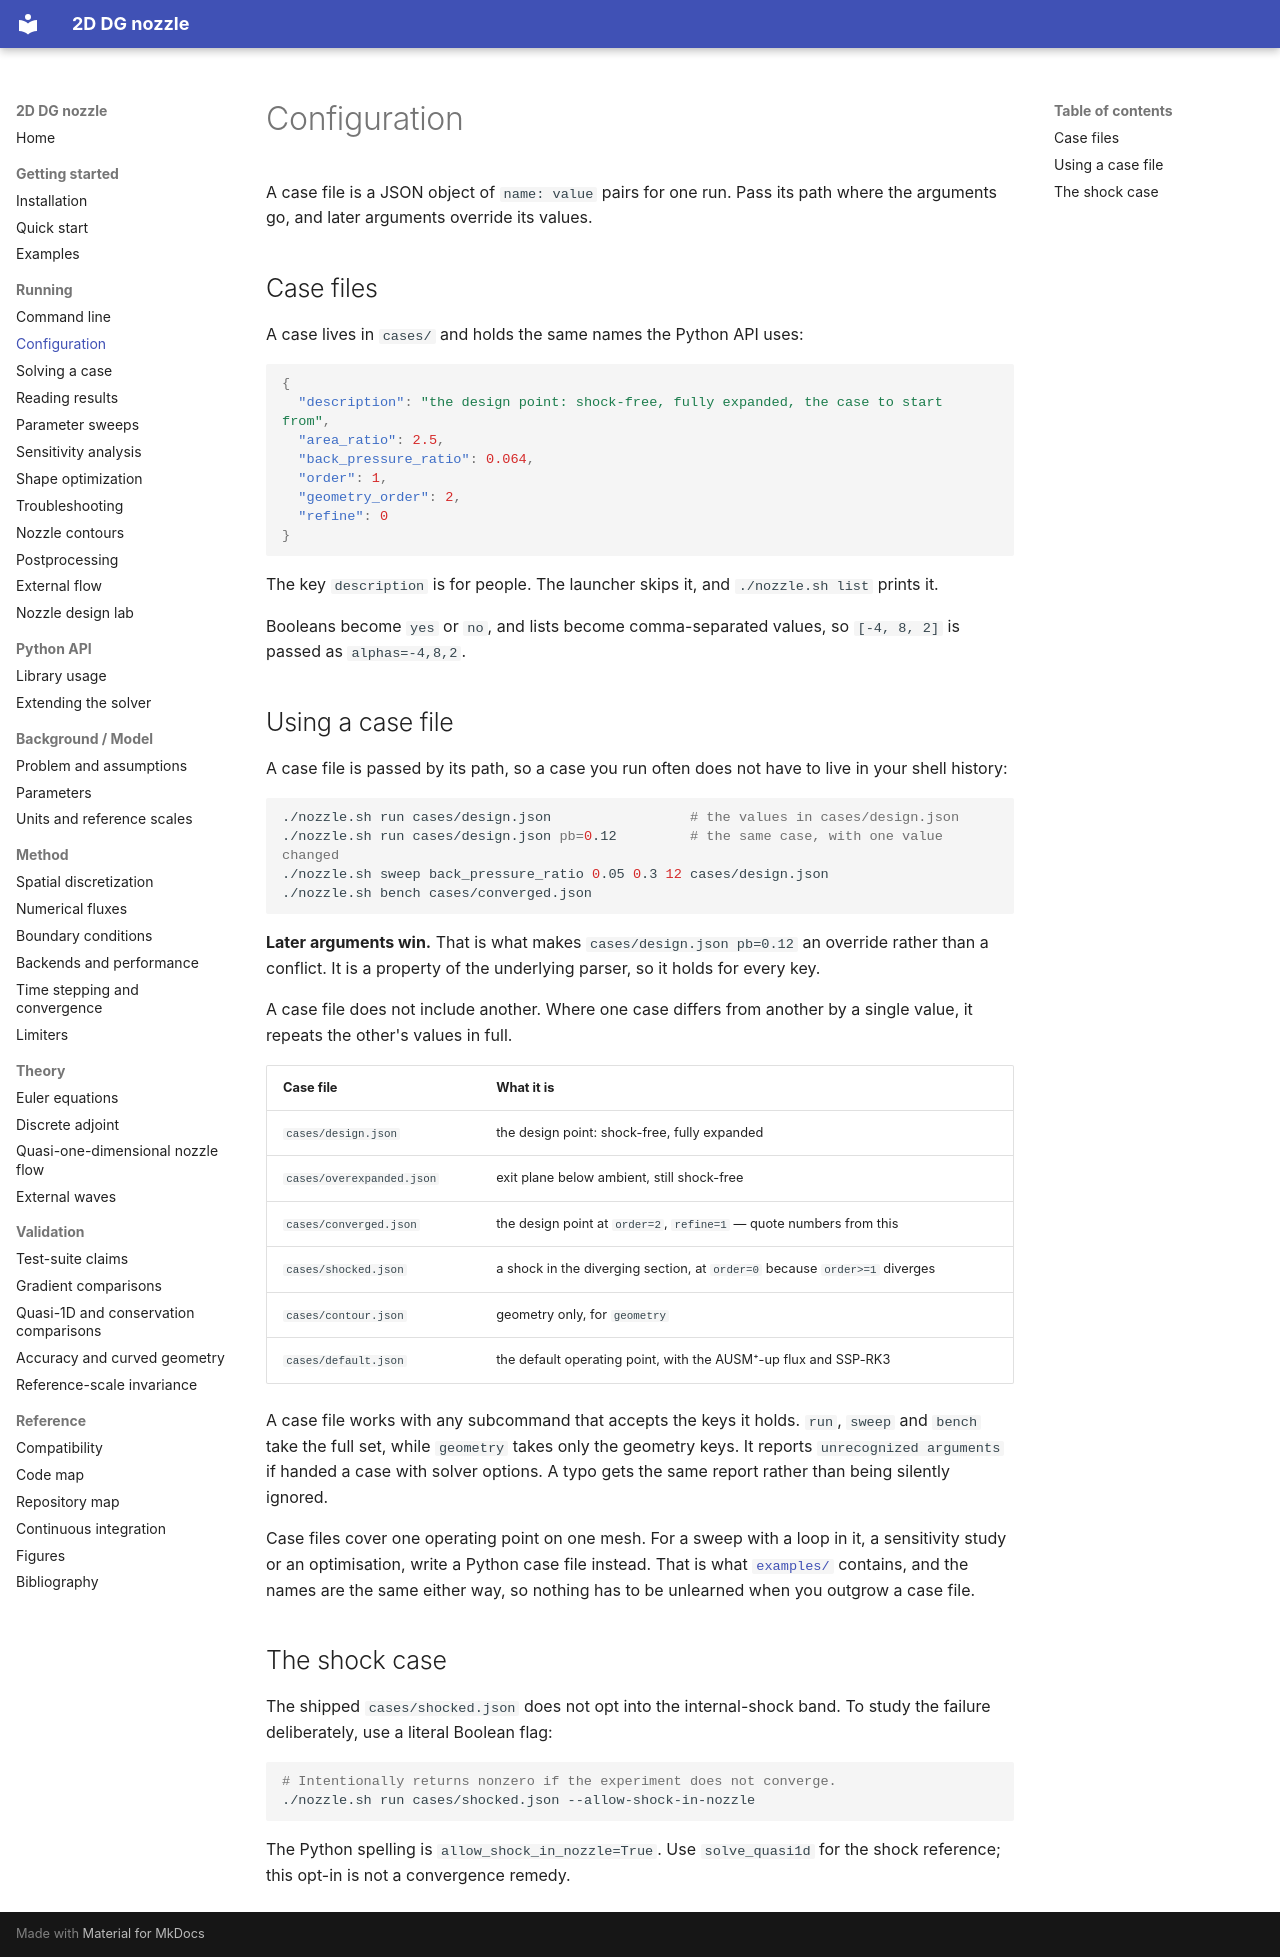

repository: mrodrig6/2D_nozzle · page: running/configuration/index.html · generator: mkdocs

# Configuration

A case file is a JSON object of `name: value` pairs for one run. Pass its path where the arguments go, and later arguments override its values.

## Case files

A case lives in `cases/` and holds the same names the Python API uses:

```json
{
  "description": "the design point: shock-free, fully expanded, the case to start from",
  "area_ratio": 2.5,
  "back_pressure_ratio": 0.064,
  "order": 1,
  "geometry_order": 2,
  "refine": 0
}
```

The key `description` is for people. The launcher skips it, and `./nozzle.sh list` prints it.

Booleans become `yes` or `no`, and lists become comma-separated values, so `[-4, 8, 2]` is passed as `alphas=-4,8,2`.

## Using a case file

A case file is passed by its path, so a case you run often does not have to live in your shell history:

```bash
./nozzle.sh run cases/design.json                 # the values in cases/design.json
./nozzle.sh run cases/design.json pb=0.12         # the same case, with one value changed
./nozzle.sh sweep back_pressure_ratio 0.05 0.3 12 cases/design.json
./nozzle.sh bench cases/converged.json
```

**Later arguments win.** That is what makes `cases/design.json pb=0.12` an override rather than a conflict. It is a property of the underlying parser, so it holds for every key.

A case file does not include another. Where one case differs from another by a single value, it repeats the other's values in full.

| Case file | What it is |
|---|---|
| `cases/design.json` | the design point: shock-free, fully expanded |
| `cases/overexpanded.json` | exit plane below ambient, still shock-free |
| `cases/converged.json` | the design point at `order=2`, `refine=1` — quote numbers from this |
| `cases/shocked.json` | a shock in the diverging section, at `order=0` because `order>=1` diverges |
| `cases/contour.json` | geometry only, for `geometry` |
| `cases/default.json` | the default operating point, with the AUSM⁺-up flux and SSP-RK3 |

A case file works with any subcommand that accepts the keys it holds. `run`, `sweep` and `bench` take the full set, while `geometry` takes only the geometry keys. It reports `unrecognized arguments` if handed a case with solver options. A typo gets the same report rather than being silently ignored.

Case files cover one operating point on one mesh. For a sweep with a loop in it, a sensitivity study or an optimisation, write a Python case file instead. That is what [`examples/`](../../examples) contains, and the names are the same either way, so nothing has to be unlearned when you outgrow a case file.

## The shock case

The shipped `cases/shocked.json` does not opt into the internal-shock band. To study the failure deliberately, use a literal Boolean flag:

```bash
# Intentionally returns nonzero if the experiment does not converge.
./nozzle.sh run cases/shocked.json --allow-shock-in-nozzle
```

The Python spelling is `allow_shock_in_nozzle=True`. Use `solve_quasi1d` for the shock reference; this opt-in is not a convergence remedy.
